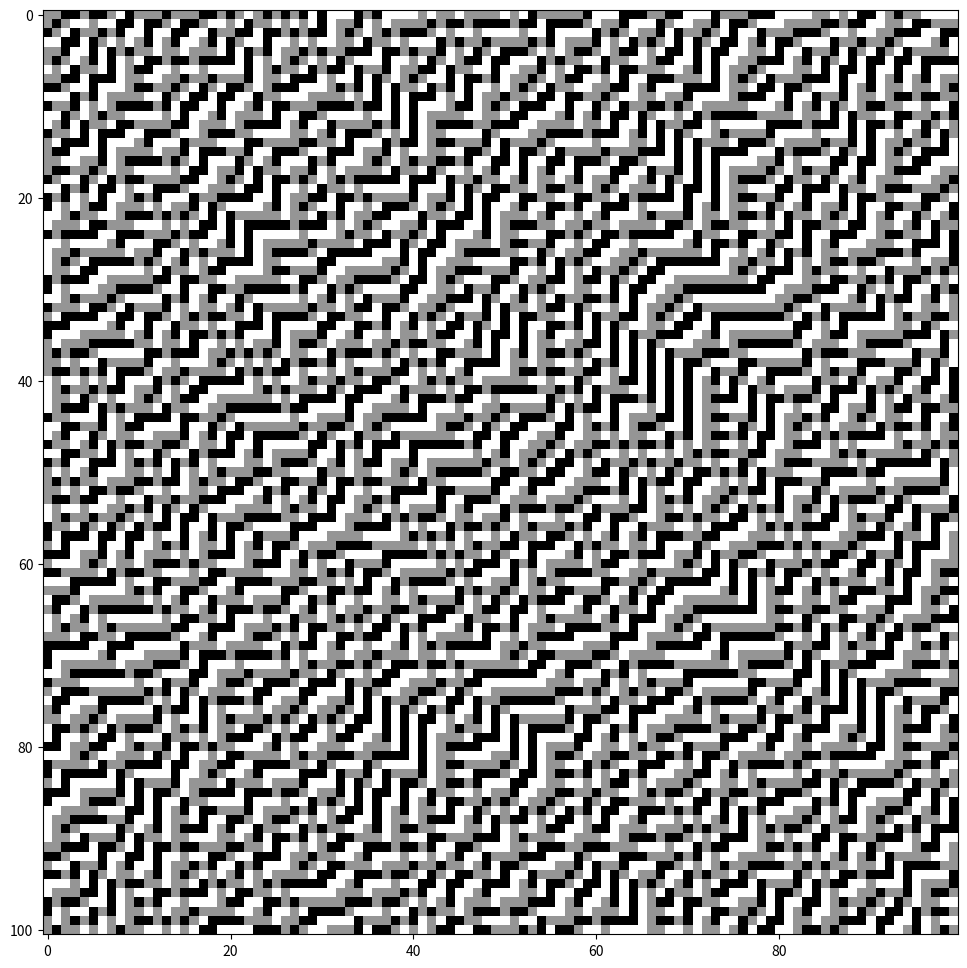

This chart was generated by the following Python code:
#  This script is a lightly "spaghettified" version of code which plots a 100x100 field for a
#  3-state half-lightcone 1-D cellular automata. 
#  This code is noncompliant with PEP-8 (though I don't think it's that far off.) For compliant code,
#  please check out "three_state_functions," which contains the same machinery, but unspaghettified.

from math import floor
import random
from matplotlib import pyplot as plt

rule_number = random.randint(0,6000)
n_timesteps = 100
length = 100

ternary_representation = []
remainder = rule_number
for i in range(8,-1,-1):
    new_digit = str(floor(remainder/3**i))
    ternary_representation.append(new_digit)
    remainder = remainder -int(new_digit)*3**i
ternary_representation = ''.join(ternary_representation)
neighborhoods = [(2,2),(2,1),(2,0),(1,2),(1,1),(1,0),(0,2),(0,1),(0,0)]
lookup_table = {}

for i in range(9):
    key = neighborhoods[i]
    val = ternary_representation[i]
    lookup_table.update({key:val})

initial_condition = []
for i in range(length):
    initial_condition.append(random.randint(0,2))

spacetime_field = [initial_condition]
current_configuration = initial_condition.copy()

for t in range(n_timesteps):
    new_configuration = []
    for i in range(len(current_configuration)):
        neighborhood = (current_configuration[(i-1)], 
                        current_configuration[i])
        new_configuration.append(int(lookup_table[neighborhood]))
    current_configuration = new_configuration
    spacetime_field.append(new_configuration)

plt.figure(figsize=(12,12))
plt.imshow(spacetime_field, cmap=plt.cm.Greys, interpolation='nearest')
plt.show()